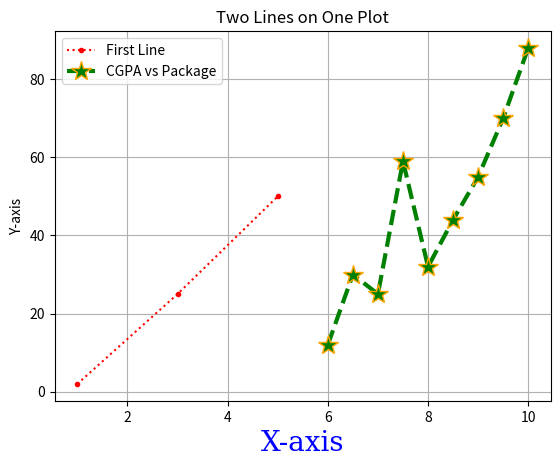

Here is the Python script that generated this plot:
import matplotlib.pyplot as plt
import numpy as np

# Data for line 1
x1 = np.array([1, 3, 5])
y1 = np.array([2, 25, 50])

# Data for line 2
cgpa = np.array([6, 6.5, 7, 7.5, 8, 8.5, 9, 9.5, 10])
pkg = np.array([12, 30, 25, 59, 32, 44, 55, 70, 88])

# Plot both lines on the same axes
# Add a 'label' for the legend
plt.plot(x1, y1,".:r", label='First Line')
#ms can be used instade of markersize 
#mec means marker edge color
plt.plot(cgpa, pkg, "*:g", markersize=15, label='CGPA vs Package',linestyle='--',mec = "orange",linewidth = 3) # "*:g"[marker][line][color] here g= green linestyle is alternatiev as well
font1 = {'family':'serif','color':'blue','size':20}
plt.xlabel("X-axis",fontdict=font1)
plt.ylabel("Y-axis")
plt.title("Two Lines on One Plot")
plt.grid(True)

# This command looks for the 'label' on each plot and displays it
plt.legend()

plt.show()